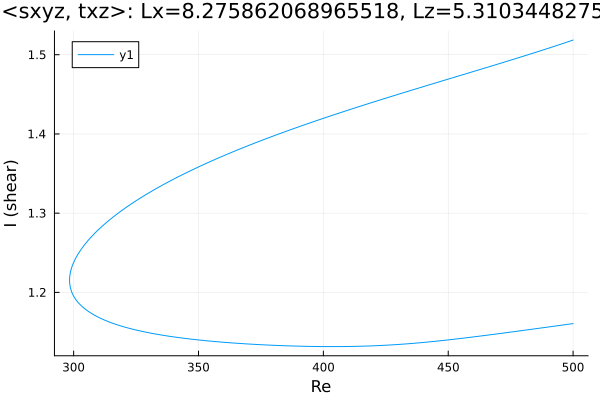

Data behind this chart, as committed beside it:
Re, shear
500.0, 1.519
499.2, 1.518
497.7, 1.516
496.3, 1.515
494.9, 1.513
493.5, 1.512
492.1, 1.51
490.7, 1.509
489.3, 1.507
487.8, 1.506
486.4, 1.504
485, 1.503
483.6, 1.502
482.2, 1.5
480.8, 1.499
479.4, 1.497
477.9, 1.496
476.5, 1.495
475.1, 1.493
473.7, 1.492
472.3, 1.491
470.9, 1.489
469.5, 1.488
468, 1.486
466.6, 1.485
465.2, 1.484
463.8, 1.482
462.4, 1.481
461, 1.48
459.6, 1.478
458.1, 1.477
456.7, 1.476
455.3, 1.474
453.9, 1.473
452.5, 1.472
451.1, 1.47
449.7, 1.469
448.2, 1.468
446.8, 1.466
445.4, 1.465
444, 1.464
442.6, 1.462
441.2, 1.461
439.8, 1.459
438.4, 1.458
436.9, 1.457
435.5, 1.455
434.1, 1.454
432.7, 1.453
431.3, 1.451
429.9, 1.45
428.5, 1.449
427, 1.447
425.6, 1.446
424.2, 1.444
422.8, 1.443
421.4, 1.442
420, 1.44
418.6, 1.439
417.1, 1.437
... 300 more rows
